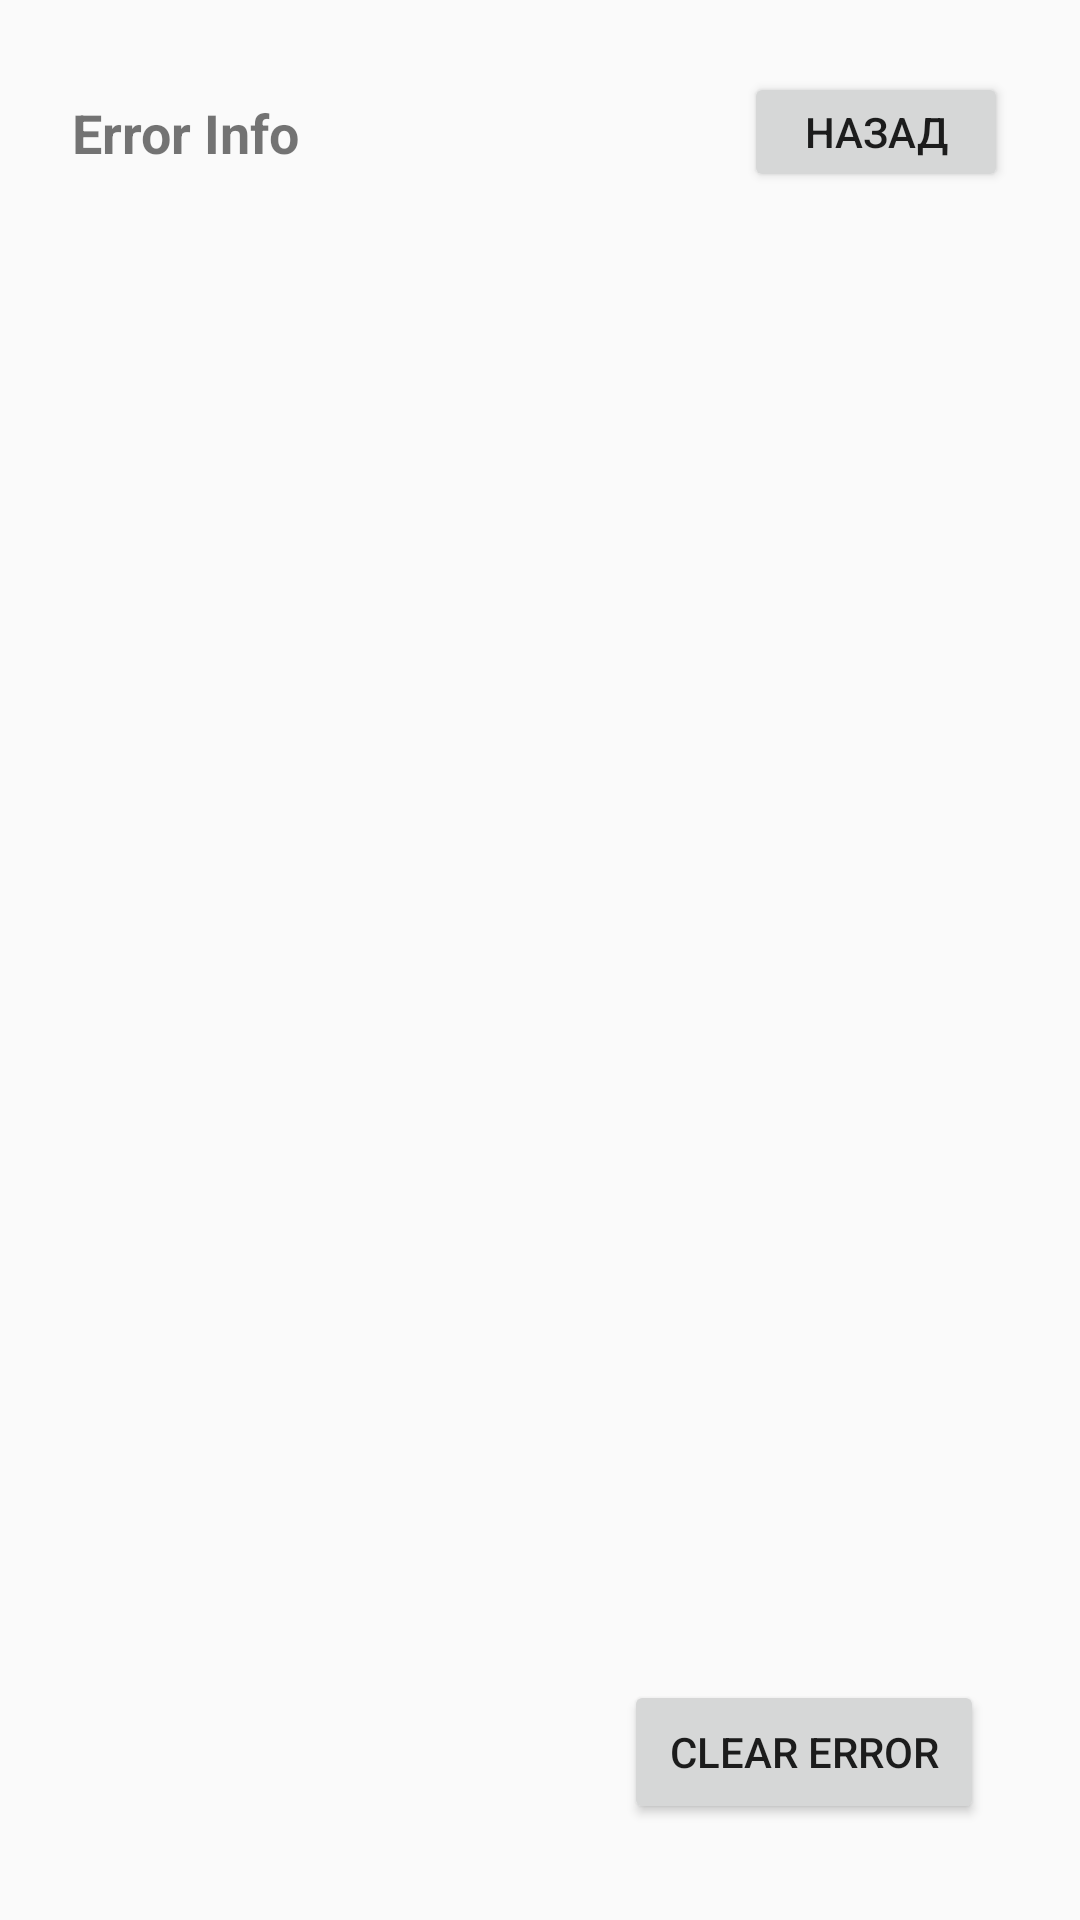

Reconstruct the res/layout file that produces this screen, plus the resources it refers to.
<!-- AndroidManifest.xml: application theme AppTheme -->
<!-- res/layout/activity_errors.xml -->
<?xml version="1.0" encoding="utf-8"?>
<androidx.constraintlayout.widget.ConstraintLayout
    xmlns:android="http://schemas.android.com/apk/res/android"
    xmlns:app="http://schemas.android.com/apk/res-auto"
    xmlns:tools="http://schemas.android.com/tools"
    android:layout_width="match_parent"
    android:layout_height="match_parent"
    android:padding="16dp">

    
    <Button
        android:id="@+id/back_btn"
        android:layout_width="wrap_content"
        android:layout_height="40dp"
        android:layout_marginRight="8dp"
        android:text="Назад"
        android:layout_marginTop="8dp"
        android:layout_marginEnd="8dp"
        app:layout_constraintTop_toTopOf="parent"
        app:layout_constraintEnd_toEndOf="parent"/>

    
    <TextView
        android:id="@+id/error_info_tittle_text"
        android:layout_width="wrap_content"
        android:layout_height="wrap_content"
        android:layout_marginLeft="8dp"
        android:text="@string/error_info"
        android:textSize="18sp"
        android:textStyle="bold"
        android:layout_marginTop="16dp"
        android:layout_marginStart="8dp"
        app:layout_constraintTop_toTopOf="parent"
        app:layout_constraintStart_toStartOf="parent"/>

    
    <androidx.recyclerview.widget.RecyclerView
        android:id="@+id/error_info_list"
        android:layout_width="0dp"
        android:layout_height="0dp"
        android:layout_marginTop="16dp"
        android:layout_marginBottom="16dp"
        app:layout_constraintStart_toStartOf="parent"
        app:layout_constraintEnd_toEndOf="parent"
        app:layout_constraintTop_toBottomOf="@id/error_info_tittle_text"
        app:layout_constraintBottom_toTopOf="@id/button_clear_error_info_list" />

    
    <Button
        android:id="@+id/button_clear_error_info_list"
        android:layout_width="wrap_content"
        android:layout_height="48dp"
        android:layout_marginRight="16dp"
        android:text="@string/clear_alarm"
        android:minWidth="120dp"
        android:layout_marginEnd="16dp"
        android:layout_marginBottom="16dp"
        app:layout_constraintBottom_toBottomOf="parent"
        app:layout_constraintEnd_toEndOf="parent"/>

</androidx.constraintlayout.widget.ConstraintLayout>
<!-- resources referenced by this layout -->
<resources>
  <string name="clear_alarm">Clear Error</string>
  <string name="error_info">Error Info</string>
  <style name="AppTheme" parent="Theme.AppCompat.Light.NoActionBar">
          
          <item name="android:windowFullscreen">true</item>
          <item name="android:windowContentOverlay">@null</item>
          <item name="android:windowNoTitle">true</item>
          <item name="windowActionBar">false</item>
          <item name="colorPrimary">@color/colorPrimary</item>
          <item name="colorPrimaryDark">@color/colorPrimaryDark</item>
          <item name="colorAccent">@color/colorAccent</item>
      </style>
  <color name="colorPrimary">#6200EE</color>
  <color name="colorPrimaryDark">#3700B3</color>
  <color name="colorAccent">#03DAC5</color>
</resources>
